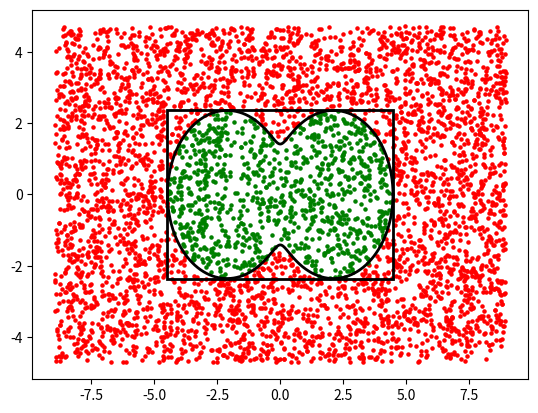

The script that saved this image:
import matplotlib.pyplot as plt
import numpy as np
import random
from math import *

n = 9
N = 5000

def f(phi):
    return sqrt((11 + n) * cos(phi) ** 2 + (11 - n) * sin(phi) ** 2)


X = [f(phi)*cos(phi) for phi in np.arange(0, 2 * pi, 0.0001)]
Y = [f(phi)*sin(phi) for phi in np.arange(0, 2 * pi, 0.0001)]
a = abs(max(X) - min(X))
b = abs(max(Y) - min(Y))

x = [0]*(N+1)
y = [0]*(N+1)
pp = [0]*(N+1)
ff = [0]*(N+1)

for i in range(1, N + 1):
    x[i] = random.uniform(0, 2*a)
    y[i] = random.uniform(0, 2*b)
    x[i] = x[i] - a
    y[i] = y[i] - b
    pp[i] = sqrt(x[i]**2 + y[i]**2)

outside = []
inside = []

for i in range(1, N + 1):
    if (x[i] > 0):
        ff[i] = atan(y[i]/x[i])
    else:
        if (x[i] < 0):
            ff[i] = atan(y[i]/x[i]) + pi
        else:
            if (y[i] > 0):
                ff[i] = pi/2
            else:
                ff[i] = 3*pi/2

for i in range(1, N + 1):
    if (pp[i] < f(ff[i])):
        inside.append((x[i], y[i]))
    else:
        outside.append((x[i], y[i]))


m = len(inside)
s = m/N * a * b * 4

print(N, 'точек. Приблизительная площадь S =', round(s, 4))

exact_value = 21*pi/2
print('Точное значение площади:', round(exact_value, 4))
absolute_error = abs(s - exact_value)
print('Абсолютная погрешность:', round(absolute_error, 4))
print('Относительная погрешность:', round(absolute_error / exact_value, 4) * 100, "%")

plt.scatter(*zip(*outside), s=5, color='red')
plt.scatter(*zip(*inside), s=5, color='green')
plt.gca().add_patch(plt.Rectangle(((min(X), max(Y))), a, -b, fill=False, linewidth=2))
plt.plot(X, Y, linewidth=2, color='black')
plt.show()